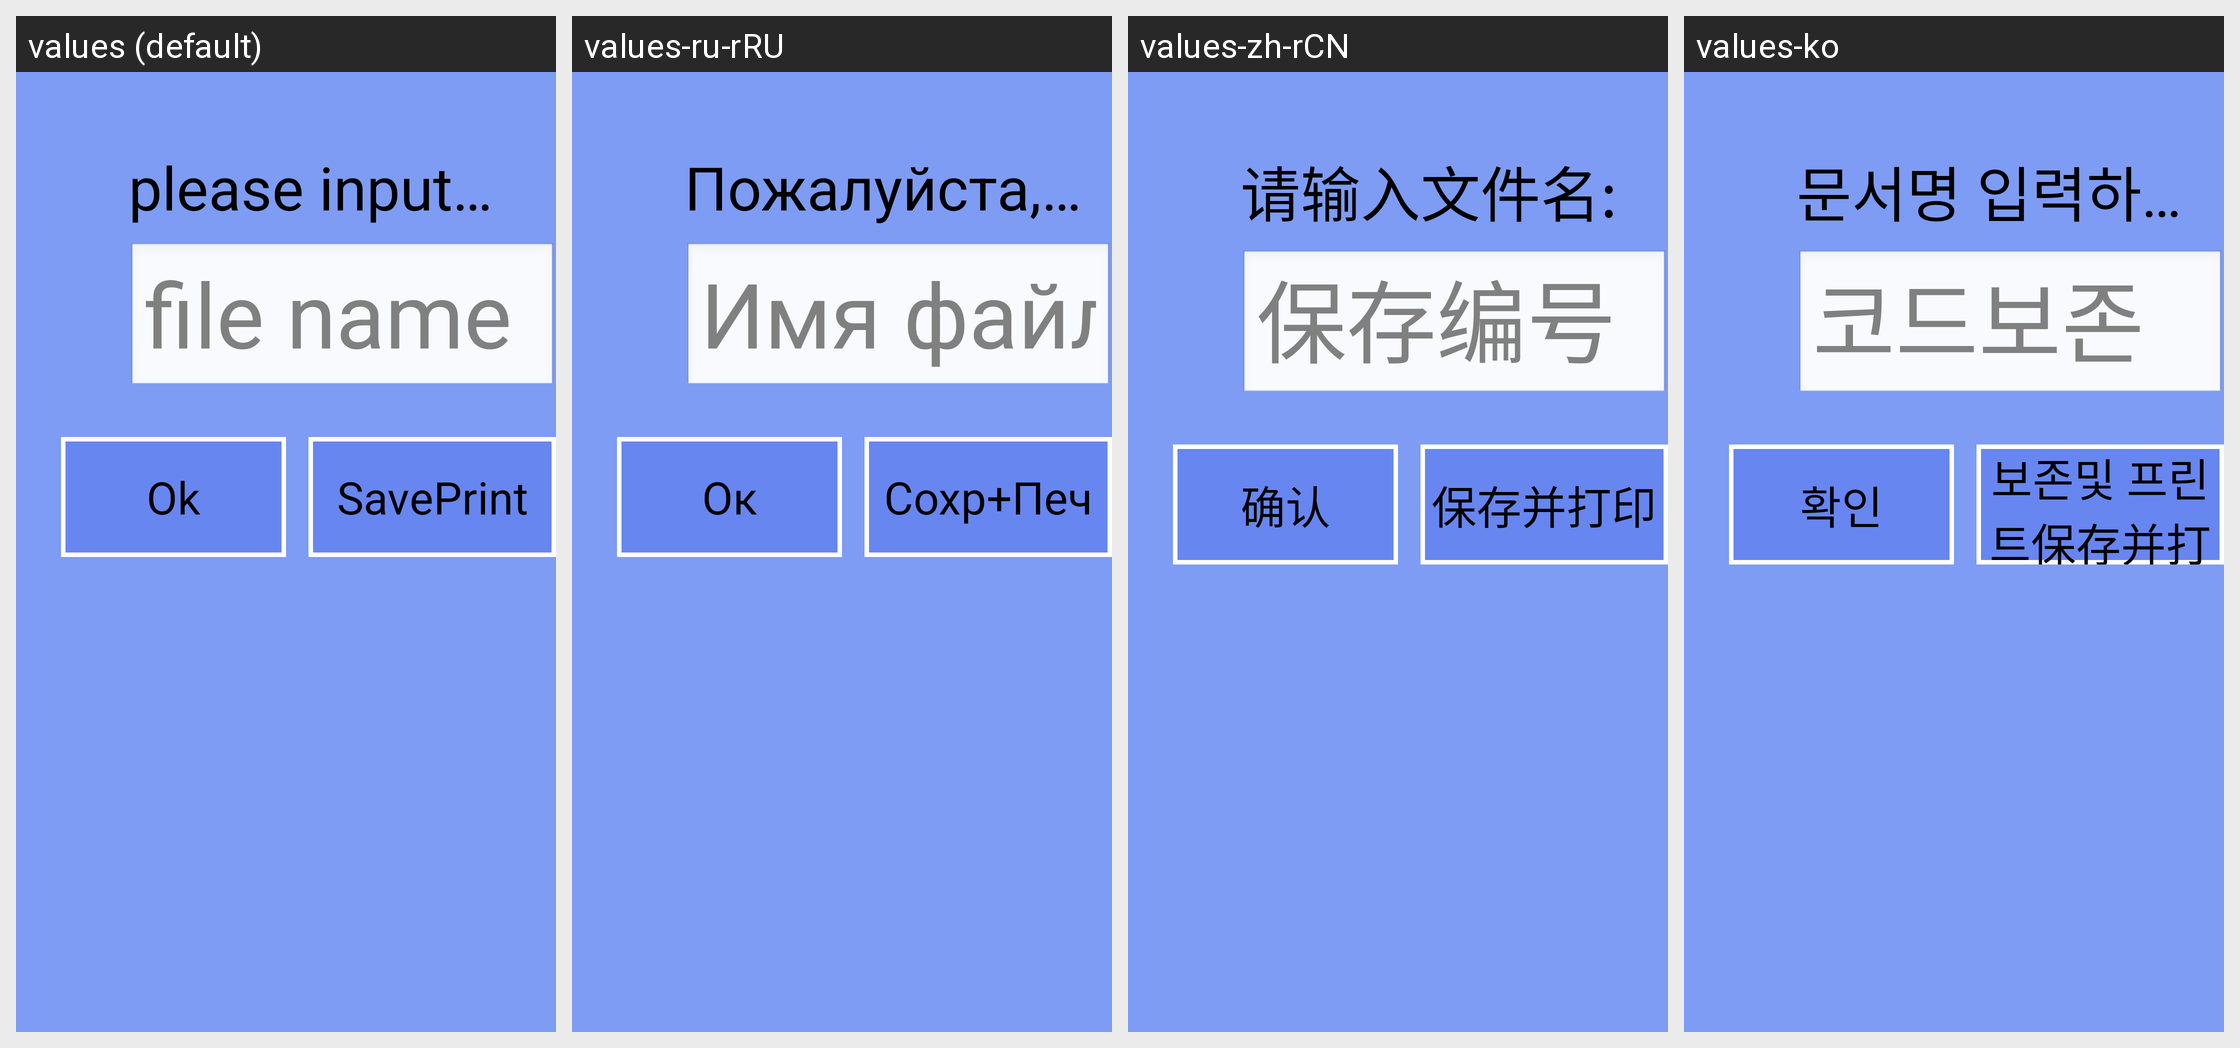

Translations of the strings shown on this Android screen, per locale in the grid:
Android screen res/layout/message_save_layout.xml rendered under 4 locales, left to right: values (default), values-ru-rRU, values-zh-rCN, values-ko. Device: Nexus 5 (rendered at 1080×1920; each locale shown at half size, 540×960, under a caption strip naming it); theme android:Theme.NoTitleBar.Fullscreen.
Other locales in the repository, not shown: values-cs-rCZ, values-de, values-es, values-fr, values-it, values-it-rIT, values-ja, values-pt-rBR, values-pt-rPT, values-tr, values-zh, values-zh-rTW.
Strings drawn on this screen, with the default value and each locale's value (text and hints the layout hard-codes, and strings that could not be matched under every locale, appear in the picture but are not listed):

str_notice_save
  values: please input message name:
  values-ru-rRU: Пожалуйста, введите имя файла:
  values-zh-rCN: 请输入文件名:
  values-ko: 문서명 입력하세요:

str_file_hint
  values: file name
  values-ru-rRU: Имя файла
  values-zh-rCN: 保存编号
  values-ko: 코드보존

str_file_save
  values: Ok
  values-ru-rRU: Ок
  values-zh-rCN: 确认
  values-ko: 확인

str_btn_saveprint
  values: SavePrint
  values-ru-rRU: Сохр+Печ
  values-zh-rCN: 保存并打印
  values-ko: 보존및 프린트保存并打印
